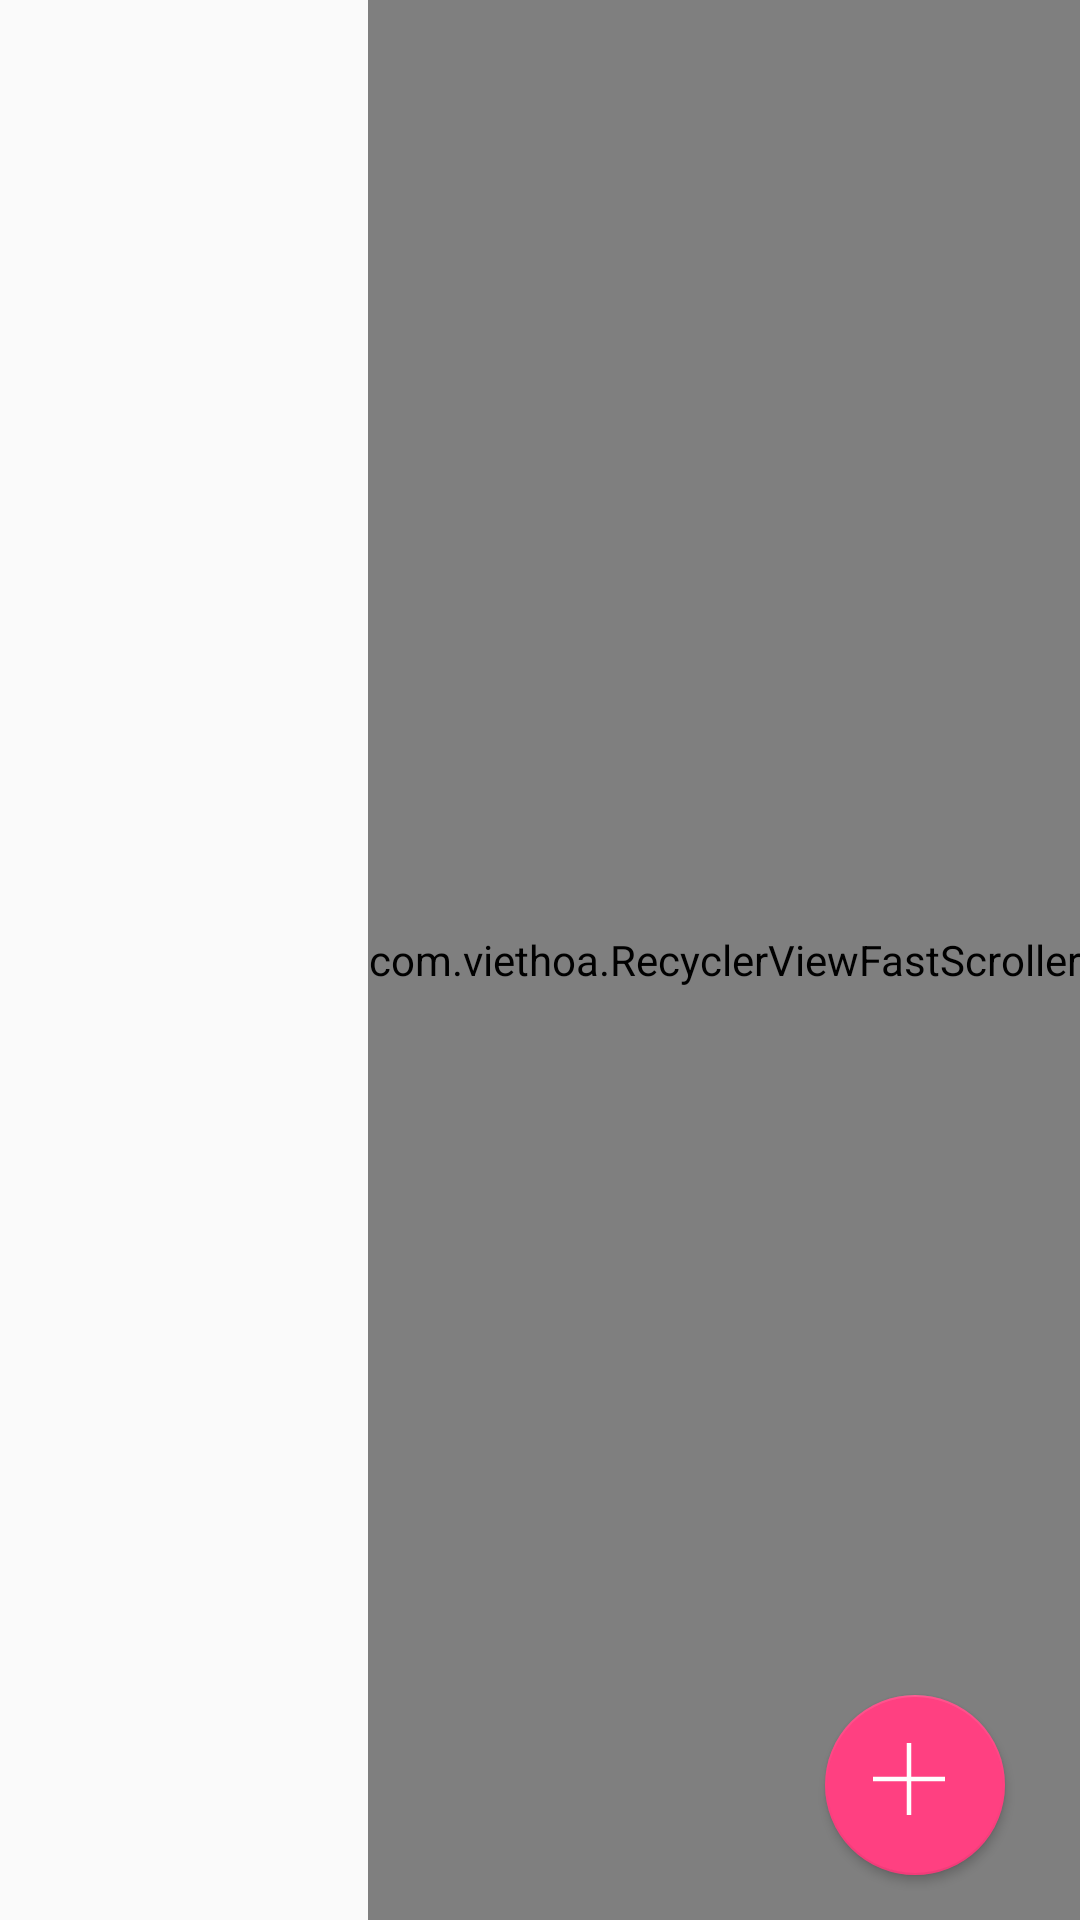

Produce the Android XML layout that renders to this screen, including the resource entries it uses.
<!-- AndroidManifest.xml: application theme AppTheme -->
<!-- res/layout/product_list.xml -->
<?xml version="1.0" encoding="utf-8"?>
<FrameLayout xmlns:android="http://schemas.android.com/apk/res/android"
    xmlns:app="http://schemas.android.com/apk/res-auto"
    xmlns:tools="http://schemas.android.com/tools"
    android:orientation="vertical"
    android:layout_width="match_parent"
    android:layout_height="match_parent">
    <include
        layout="@layout/contact_recycler_list"
        android:layout_width="match_parent"
        android:layout_height="match_parent"
        tools:style="@style/Base.TextAppearance.AppCompat.Title" />
    <android.support.design.widget.FloatingActionButton
        android:layout_width="60dp"
        android:layout_height="match_parent"
        android:elevation="10dp"
        android:id="@+id/productadd"
        android:layout_marginBottom="15dp"
        android:layout_marginRight="25dp"
        android:foregroundGravity="bottom|right"
        app:rippleColor="@color/blue_dark_grey"
        style="@style/Widget.AppCompat.Button.Colored"
        android:layout_gravity="bottom|right"
        app:backgroundTint="@color/colorAccent"
        app:srcCompat="@drawable/ic_plus"
        app:fabSize="normal"
        />
</FrameLayout>
<!-- res/layout/contact_recycler_list.xml (included above) -->
<RelativeLayout xmlns:android="http://schemas.android.com/apk/res/android"
    xmlns:tools="http://schemas.android.com/tools"
    android:layout_width="match_parent"
    android:layout_height="match_parent"
    xmlns:app="http://schemas.android.com/apk/res-auto"
    tools:context=".MainActivity">

    <android.support.v7.widget.RecyclerView
        android:id="@+id/my_recycler_view"
        android:scrollbars="none"
        android:visibility="visible"
        android:layout_width="match_parent"
        android:layout_height="match_parent"
        android:layout_toLeftOf="@+id/fast_scroller"
            android:layout_toStartOf="@+id/fast_scroller" />

    <com.viethoa.RecyclerViewFastScroller
        android:id="@+id/fast_scroller"
        android:layout_width="wrap_content"
        android:layout_height="match_parent"
        android:layout_alignParentEnd="true"
        android:layout_alignParentRight="true"/>



</RelativeLayout>
<!-- resources referenced by this layout -->
<resources>
  <color name="blue_dark_grey">#455a64</color>
  <color name="colorAccent">#FF4081</color>
  <!-- drawable ic_plus (drawable) -->
  <vector android:height="24dp" android:viewportHeight="612.0"
      android:viewportWidth="612.0" android:width="24dp" xmlns:android="http://schemas.android.com/apk/res/android">
      <path android:fillColor="#FFFFFF" android:pathData="M612,286.9l-286.9,0l0,-286.6l-38.2,0l0,286.6l-286.9,0l0,38.2l286.9,0l0,286.6l38.2,0l0,-286.6l286.9,0z"/>
  </vector>
  <style name="AppTheme" parent="Theme.AppCompat.Light.DarkActionBar">
          
          <item name="colorPrimary">@color/colorPrimary</item>
          <item name="colorPrimaryDark">@color/colorPrimaryDark</item>
          <item name="colorAccent">@color/colorAccent</item>
      </style>
  <color name="colorPrimary">#4999d3</color>
  <color name="colorPrimaryDark">#0361a5</color>
</resources>
